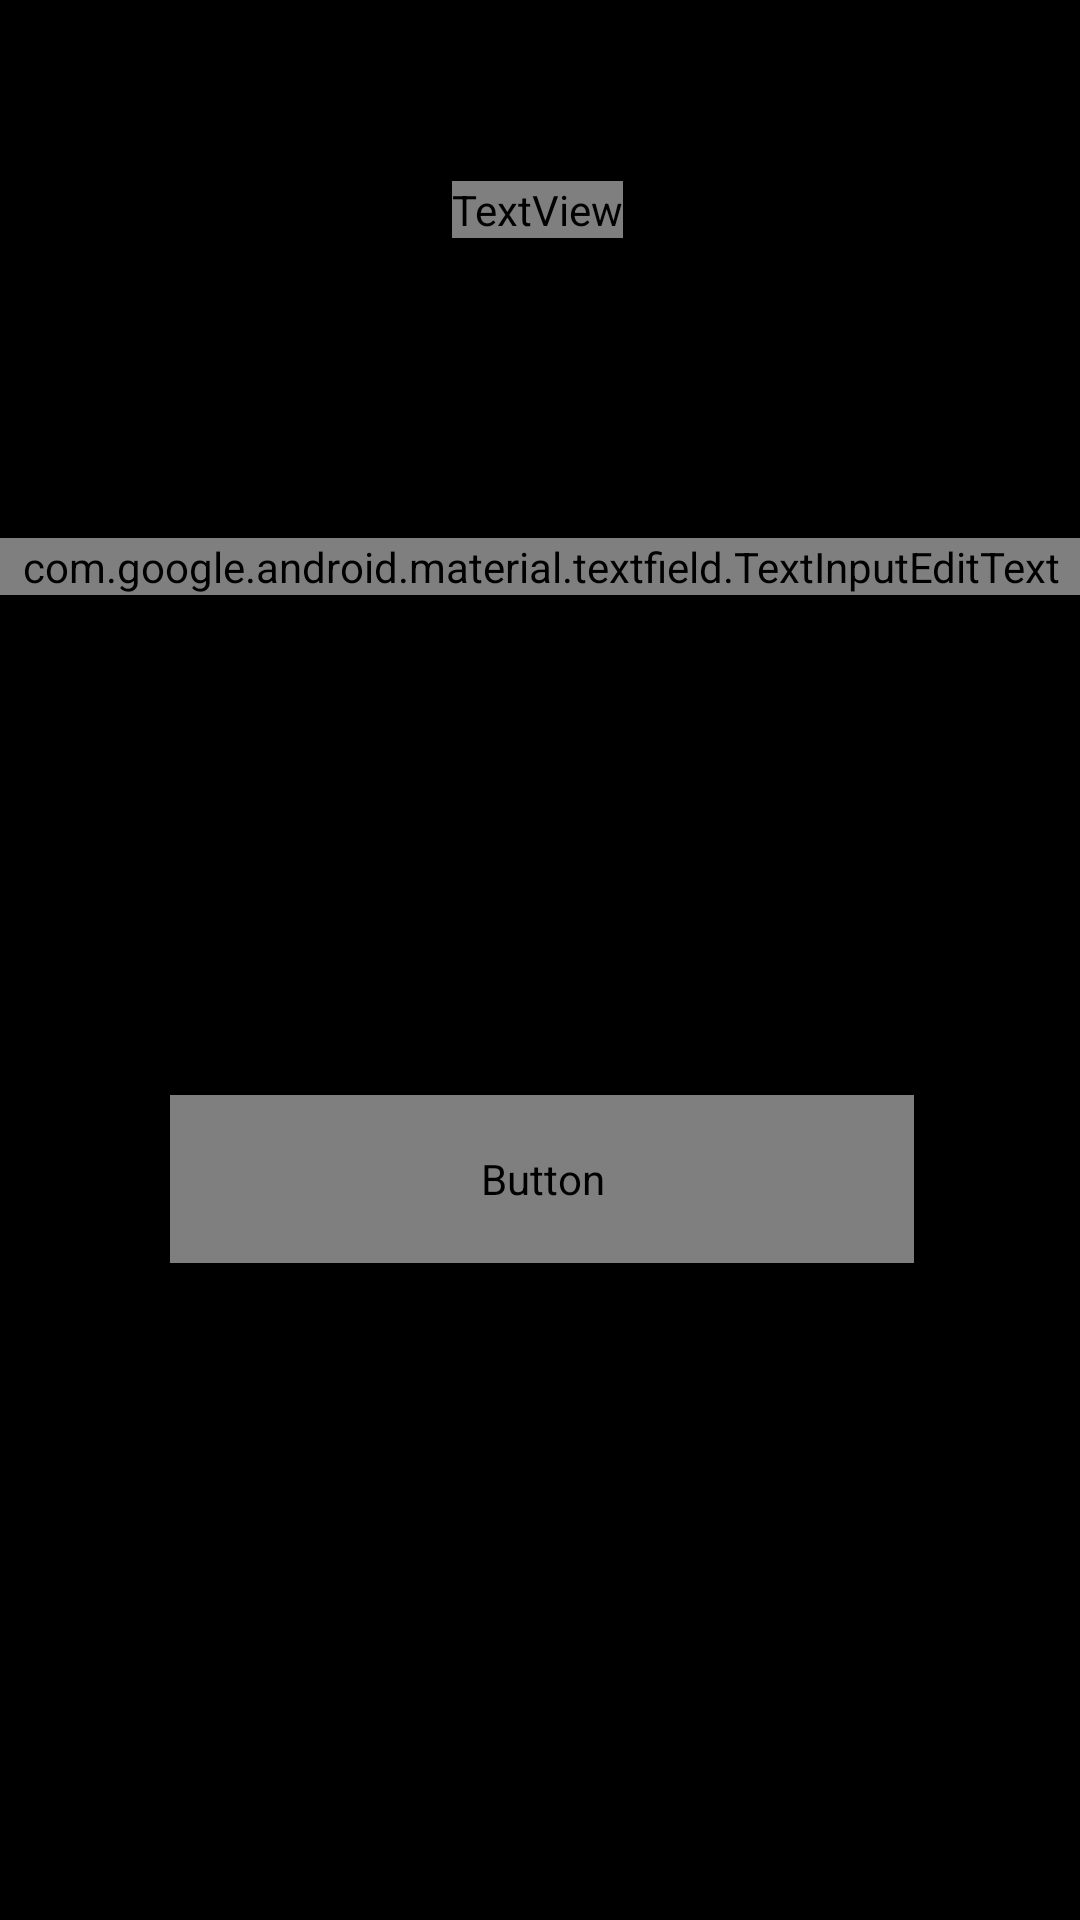

Write the Android layout XML for this screen, with the resource values it uses.
<!-- AndroidManifest.xml: application theme Theme.TaskMaster -->
<!-- res/layout/activity_reset.xml -->
<?xml version="1.0" encoding="utf-8"?>
<androidx.constraintlayout.widget.ConstraintLayout xmlns:android="http://schemas.android.com/apk/res/android"
    xmlns:app="http://schemas.android.com/apk/res-auto"
    xmlns:tools="http://schemas.android.com/tools"
    android:layout_width="match_parent"
    android:layout_height="match_parent"
    tools:context=".reset">

    <androidx.constraintlayout.widget.ConstraintLayout
        android:layout_width="match_parent"
        android:layout_height="match_parent"
        android:background="@color/black"
        android:backgroundTint="@color/black"
        android:clickable="true"
        android:focusable="true"
        app:layout_constraintEnd_toEndOf="parent"
        app:layout_constraintHorizontal_bias="0.5"
        app:layout_constraintStart_toStartOf="parent"
        tools:context=".MainActivity"
        tools:layout_editor_absoluteY="-329dp">

        <TextView
            android:id="@+id/textView"
            android:layout_width="wrap_content"
            android:layout_height="wrap_content"
            android:fontFamily="@font/press_start_2p"
            android:text="@string/taskmaster"
            android:textAppearance="@style/TextAppearance.AppCompat.Large"
            android:textColor="#4CAF50"
            android:textSize="34sp"
            android:textStyle="bold"
            app:layout_constraintBottom_toBottomOf="parent"
            app:layout_constraintEnd_toEndOf="parent"
            app:layout_constraintHorizontal_bias="0.497"
            app:layout_constraintStart_toStartOf="parent"
            app:layout_constraintTop_toTopOf="parent"
            app:layout_constraintVertical_bias="0.097" />

        <com.google.android.material.textfield.TextInputLayout
            android:id="@+id/textInputLayout4"
            android:layout_width="409dp"
            android:layout_height="wrap_content"
            android:layout_marginStart="1dp"
            android:layout_marginTop="100dp"
            android:layout_marginEnd="1dp"
            app:layout_constraintEnd_toEndOf="parent"
            app:layout_constraintStart_toStartOf="parent"
            app:layout_constraintTop_toBottomOf="@+id/textView">

            <com.google.android.material.textfield.TextInputEditText
                android:id="@+id/forgotemail"
                android:layout_width="match_parent"
                android:layout_height="wrap_content"
                android:fontFamily="@font/press_start_2p"
                android:hint="@string/Email"
                tools:ignore="TextContrastCheck" />
        </com.google.android.material.textfield.TextInputLayout>

        <Button
            android:id="@+id/resetpassword"
            android:layout_width="248dp"
            android:layout_height="56dp"
            android:layout_marginStart="155dp"
            android:layout_marginEnd="162dp"
            android:layout_marginBottom="219dp"
            android:fontFamily="@font/press_start_2p"
            android:text="@string/reset"
            app:layout_constraintBottom_toBottomOf="parent"
            app:layout_constraintEnd_toEndOf="parent"
            app:layout_constraintHorizontal_bias="0.48"
            app:layout_constraintStart_toStartOf="parent" />

        <ProgressBar
            android:id="@+id/progressBar3"
            style="@style/Widget.AppCompat.ProgressBar"
            android:layout_width="284dp"
            android:layout_height="15dp"
            android:layout_marginStart="181dp"
            android:layout_marginTop="75dp"
            android:layout_marginEnd="183dp"
            android:layout_marginBottom="170dp"
            android:background="#00FFFFFF"
            android:progressTint="#4CAF50"
            android:visibility="visible"
            app:layout_constraintBottom_toBottomOf="parent"
            app:layout_constraintEnd_toEndOf="parent"
            app:layout_constraintHorizontal_bias="0.5"
            app:layout_constraintStart_toStartOf="parent"
            app:layout_constraintTop_toBottomOf="@+id/registerButton" />

    </androidx.constraintlayout.widget.ConstraintLayout>
</androidx.constraintlayout.widget.ConstraintLayout>
<!-- resources referenced by this layout -->
<resources>
  <color name="black">#FF000000</color>
  <string name="Email">Email</string>
  <string name="reset">Reset</string>
  <string name="taskmaster">TaskMaster</string>
  <style name="Theme.TaskMaster" parent="Theme.MaterialComponents.DayNight.NoActionBar">
          
          <item name="colorPrimary">@color/purple_500</item>
          <item name="colorPrimaryVariant">@color/purple_700</item>
          <item name="colorOnPrimary">@color/white</item>
          
          <item name="colorSecondary">@color/teal_200</item>
          <item name="colorSecondaryVariant">@color/teal_700</item>
          <item name="colorOnSecondary">@color/black</item>
          
          <item name="android:statusBarColor" tools:targetApi="l">?attr/colorPrimaryVariant</item>
          
      </style>
  <color name="purple_500">#FF6200EE</color>
  <color name="purple_700">#FF3700B3</color>
  <color name="white">#FFFFFFFF</color>
  <color name="teal_200">#FF03DAC5</color>
  <color name="teal_700">#FF018786</color>
</resources>
